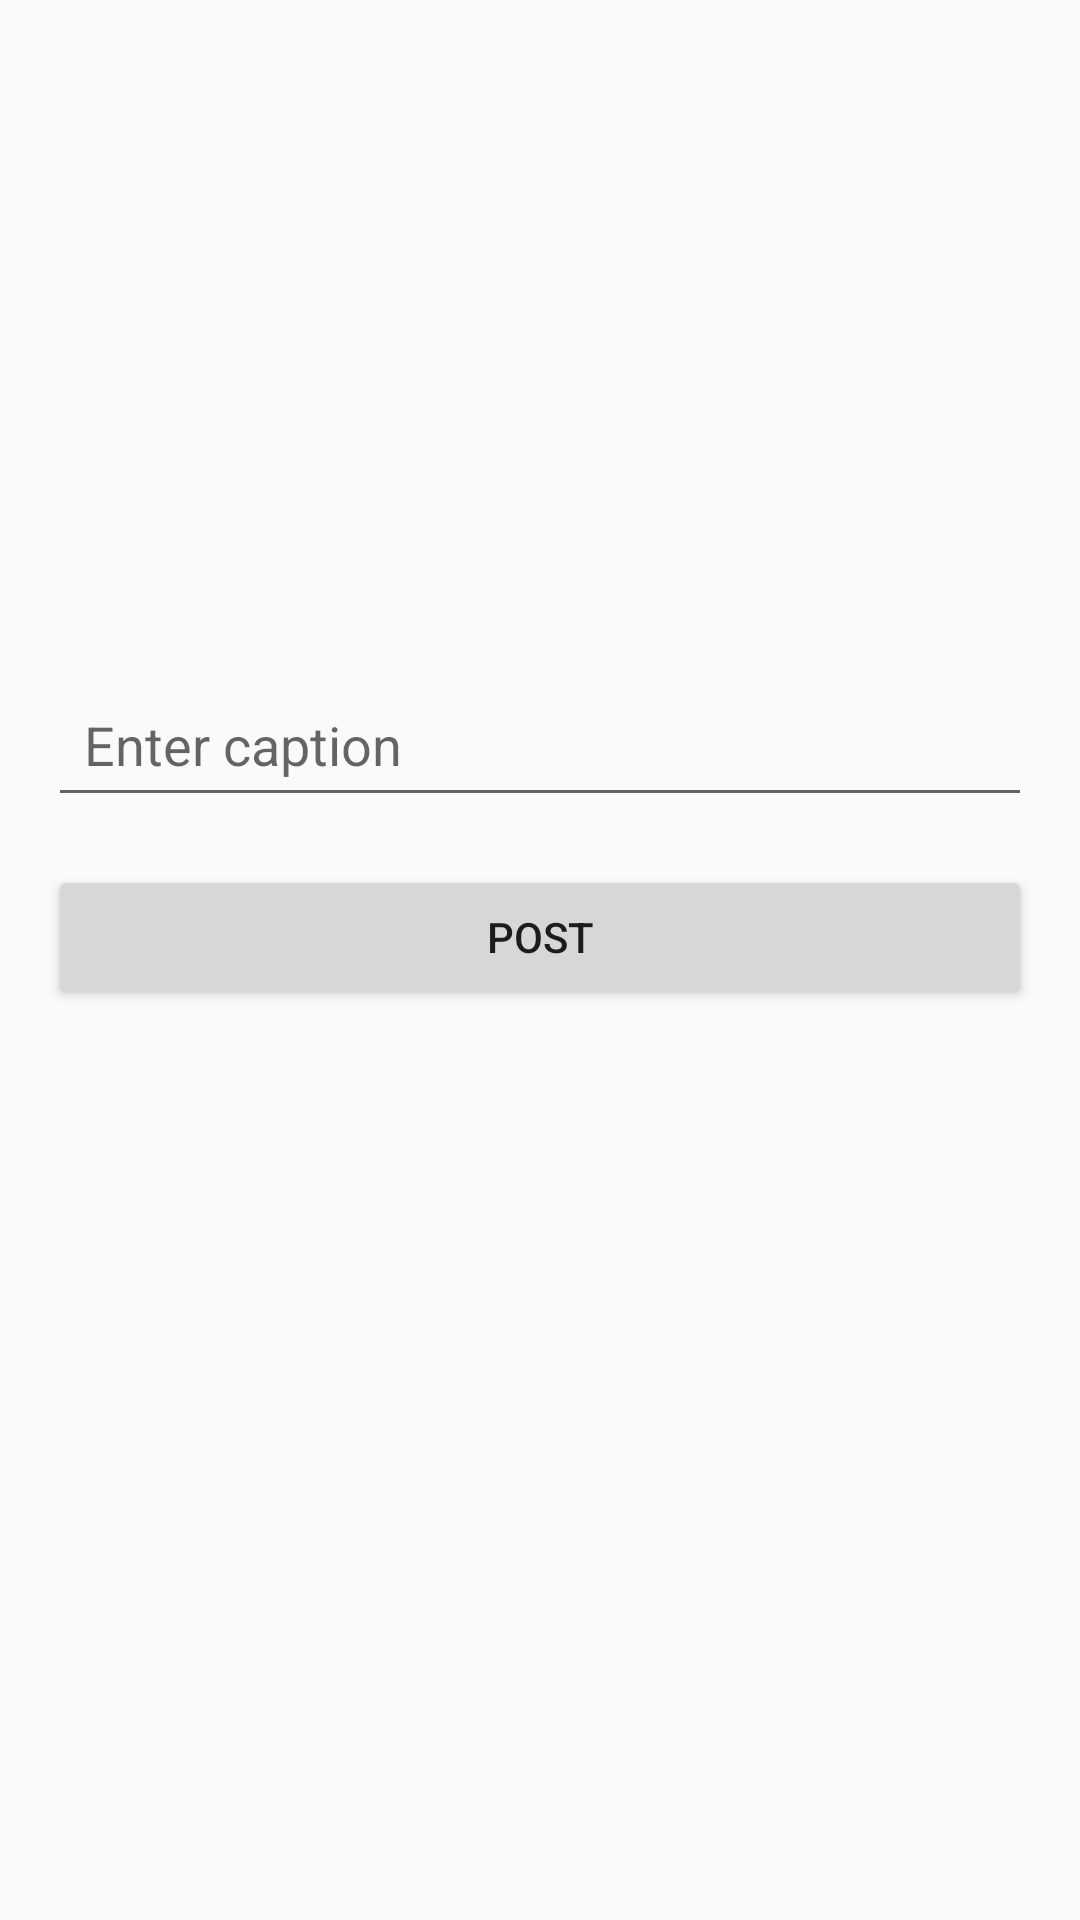

Reconstruct the res/layout file that produces this screen, plus the resources it refers to.
<!-- AndroidManifest.xml: application theme Theme.Lab2_MobDev -->
<!-- res/layout/fragment_add_post.xml -->
<?xml version="1.0" encoding="utf-8"?>
<LinearLayout xmlns:android="http://schemas.android.com/apk/res/android"
    android:layout_width="wrap_content"
    android:layout_height="wrap_content"
    android:orientation="vertical"
    android:padding="16dp">

    
    <ImageView
        android:id="@+id/imageViewPost"
        android:layout_width="match_parent"
        android:layout_height="200dp"
        android:layout_marginBottom="8dp"
        android:contentDescription="Post Image"
        android:scaleType="centerCrop"
        android:src="@drawable/ic_post_placeholder" />

    
    <EditText
        android:id="@+id/editTextCaption"
        android:layout_width="match_parent"
        android:layout_height="wrap_content"
        android:hint="Enter caption"
        android:padding="12dp" />

    
    <Button
        android:id="@+id/buttonPost"
        android:layout_width="match_parent"
        android:layout_height="wrap_content"
        android:layout_marginTop="16dp"
        android:text="Post" />
</LinearLayout>
<!-- resources referenced by this layout -->
<resources>
  <style name="Theme.Lab2_MobDev" parent="android:Theme.Material.Light.NoActionBar" />
</resources>
